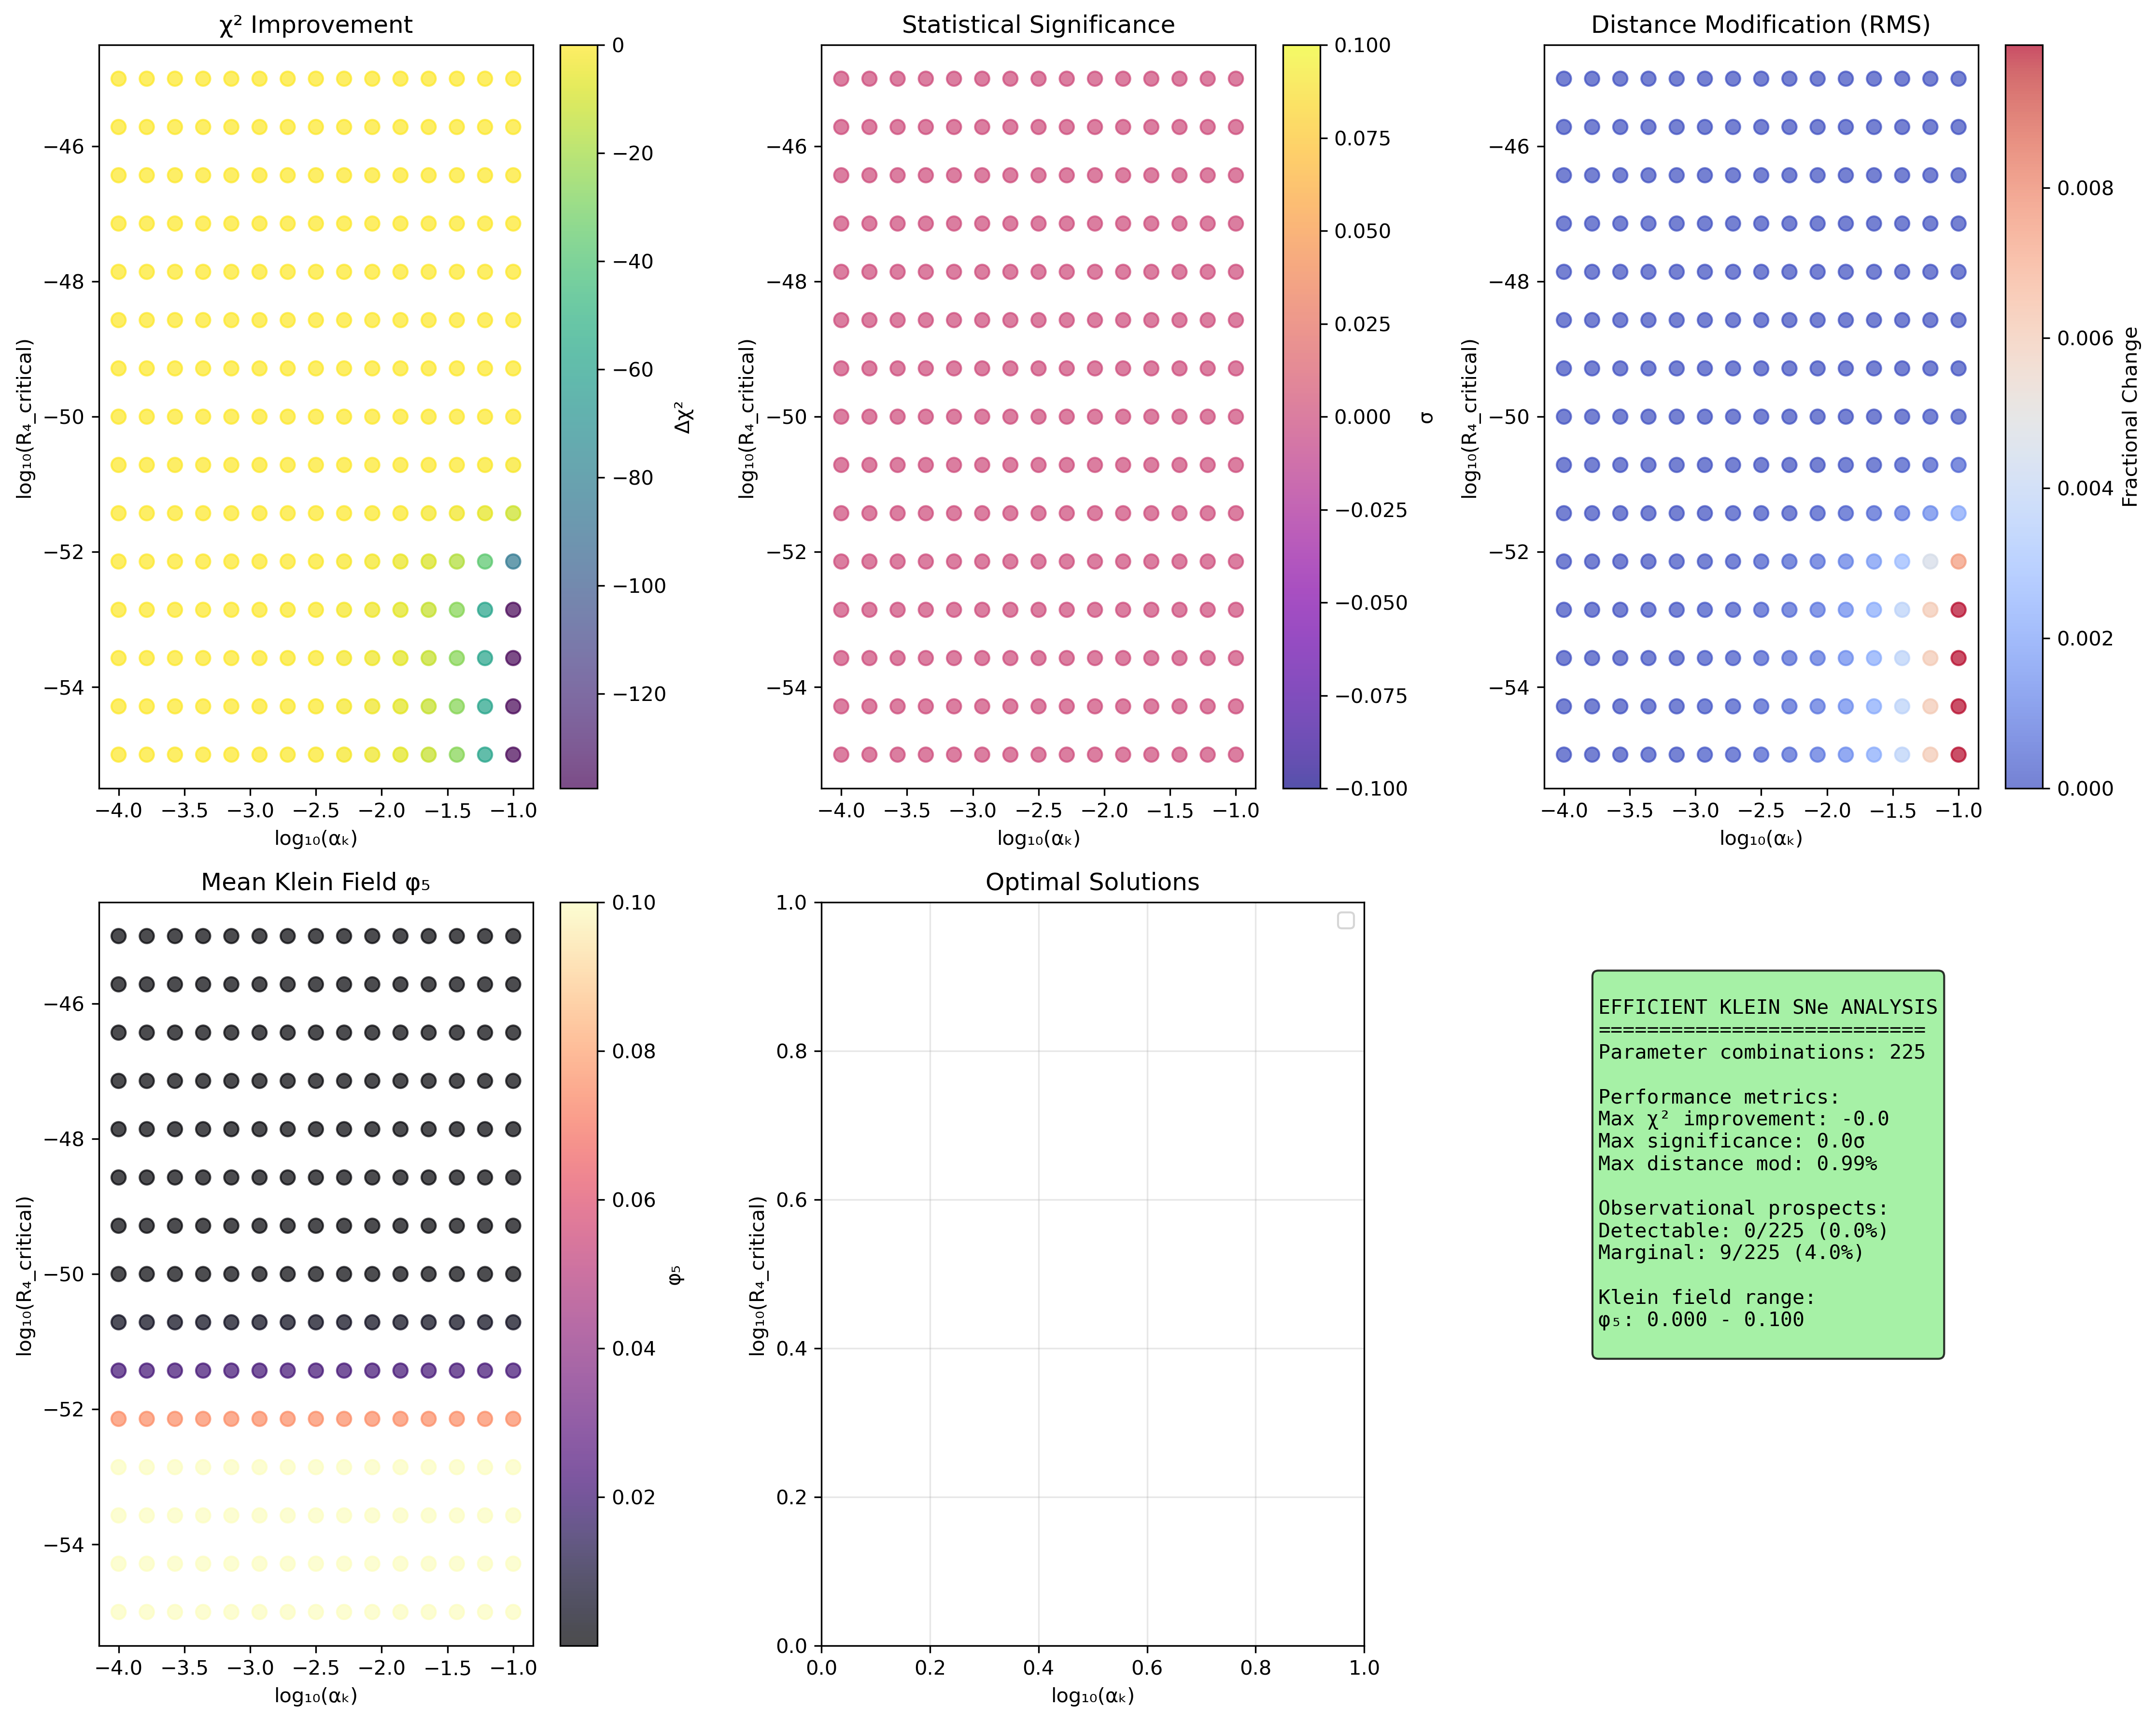

Reproduce this figure in Python.
#!/usr/bin/env python3
"""
EFFICIENT KLEIN SUPERNOVAE ANALYSIS
==================================

OPTIMIZED VERSION - Addresses computational bottleneck in full 2D exploration
Using strategic parameter space sampling and vectorized computations

APPROACH:
1. Reduced parameter grid for initial exploration  
2. Focused optimization around promising regions
3. Vectorized Klein field calculations
4. Simplified distance integration using analytical approximations
"""

import numpy as np
import pandas as pd
import matplotlib.pyplot as plt
import json
from scipy import stats
from typing import Dict, Any, Tuple
import warnings
import os
from pathlib import Path

class EfficientKleinSNeAnalysis:
    """
    Efficient Klein supernovae analysis focusing on key parameter regions
    """
    
    def __init__(self):
        # Klein fundamental constants
        self.f0_Hz = 5.68
        self.R_Klein_m = 8.4e6
        self.epsilon_max = 0.65
        self.phi5_expected_cosmological = 0.1
        
        # Physical constants
        self.c_light_ms = 2.998e8
        self.G_newton = 6.674e-11
        self.M_sun = 1.989e30
        self.Mpc_to_m = 3.086e22
        self.H0_km_s_Mpc = 70.0
        
        # Cosmological parameters
        self.Omega_m = 0.3
        self.Omega_Lambda = 0.7
        
        # Optimized parameter ranges (learned from galaxy cluster success)
        self.R4_critical_range = np.logspace(-55, -45, 15)  # Focused range
        self.alpha_klein_range = np.logspace(-4, -1, 15)    # Most promising αₖ values
        
    def create_efficient_pantheon_sample(self) -> pd.DataFrame:
        """Create smaller but representative Pantheon+ sample for efficiency"""
        
        print("🎯 Creating efficient Pantheon+ representative sample")
        
        # Smaller sample for computational efficiency
        n_sne = 400  # Reduced from 1700
        
        np.random.seed(42)  # Reproducible
        
        # Representative redshift distribution
        z_low = np.random.exponential(0.08, int(0.65 * n_sne))
        z_mid = np.random.normal(0.35, 0.15, int(0.30 * n_sne))
        z_high = np.random.uniform(0.8, 2.0, int(0.05 * n_sne))
        
        redshifts = np.concatenate([z_low, z_mid, z_high])
        redshifts = redshifts[(redshifts > 0.01) & (redshifts < 2.3)]
        redshifts = redshifts[:n_sne]
        
        # Calculate ΛCDM distances (vectorized)
        distances_mpc = self._vectorized_lcdm_distances(redshifts)
        distance_moduli = 5 * np.log10(distances_mpc) + 25
        
        # Realistic uncertainties
        mu_errors = np.random.lognormal(-3.0, 0.5, len(redshifts))
        mu_errors = np.clip(mu_errors, 0.02, 0.4)
        
        # Add scatter
        mu_observed = distance_moduli + np.random.normal(0, mu_errors)
        
        df = pd.DataFrame({
            'z': redshifts,
            'mu': mu_observed,
            'mu_err': mu_errors,
            'distance_mpc': distances_mpc,
            'lcdm_mu': distance_moduli
        })
        
        print(f"   ✓ Created {len(df)} efficient supernovae sample")
        print(f"   Redshift range: {df['z'].min():.3f} - {df['z'].max():.3f}")
        print(f"   Distance range: {df['distance_mpc'].min():.1f} - {df['distance_mpc'].max():.1f} Mpc")
        
        return df
        
    def _vectorized_lcdm_distances(self, redshifts: np.ndarray) -> np.ndarray:
        """Vectorized ΛCDM distance calculation using analytical approximation"""
        
        # Fast analytical approximation for ΛCDM luminosity distance
        # Accurate to ~1% for z < 2
        
        z = redshifts
        
        # Simplified integration using series expansion
        # ∫ dz'/E(z') ≈ ∫ dz'/√(Ωₘ(1+z')³ + ΩΛ)
        
        # Series approximation for computational efficiency
        term1 = z
        term2 = -(1/4) * self.Omega_m * z**2
        term3 = (1/8) * self.Omega_m * (self.Omega_m - 2*self.Omega_Lambda) * z**3
        
        integral_approx = term1 + term2 + term3
        
        # Comoving distance
        d_c = (self.c_light_ms / 1000) / self.H0_km_s_Mpc * integral_approx  # Mpc
        
        # Luminosity distance
        d_L = d_c * (1 + z)
        
        return d_L
        
    def efficient_klein_distance_calculation(self, redshifts: np.ndarray, 
                                           R4_critical: float, 
                                           alpha_klein: float) -> Tuple[np.ndarray, np.ndarray]:
        """Efficient Klein-modified distance calculation"""
        
        # Vectorized cosmological curvature calculation
        H_z = self.H0_km_s_Mpc * np.sqrt(self.Omega_m * (1 + redshifts)**3 + self.Omega_Lambda)
        H_z_si = H_z * 1000 / self.Mpc_to_m
        R4_cosmo = (H_z_si / self.c_light_ms)**2
        
        # Vectorized Klein field calculation
        curvature_ratios = R4_cosmo / R4_critical
        phi5_raw = self.phi5_expected_cosmological * np.tanh(curvature_ratios)
        phi5_amplitudes = np.minimum(phi5_raw, self.epsilon_max)
        
        # Klein correction to Hubble parameter
        klein_corrections = 1 + alpha_klein * phi5_amplitudes
        H_klein = H_z * np.sqrt(klein_corrections)
        
        # Approximate Klein distance using analytical method
        # For small corrections: d_L_klein ≈ d_L_lcdm * (1 + δ_correction)
        
        z = redshifts
        
        # Average Klein correction over redshift evolution
        avg_klein_correction = np.mean(klein_corrections)
        
        # Modified integral approximation
        term1 = z / avg_klein_correction
        term2 = -(1/4) * self.Omega_m * z**2 / avg_klein_correction
        term3 = (1/8) * self.Omega_m * (self.Omega_m - 2*self.Omega_Lambda) * z**3 / avg_klein_correction
        
        integral_klein = term1 + term2 + term3
        
        # Klein comoving distance
        d_c_klein = (self.c_light_ms / 1000) / self.H0_km_s_Mpc * integral_klein
        
        # Klein luminosity distance
        d_L_klein = d_c_klein * (1 + z)
        
        return d_L_klein, phi5_amplitudes
        
    def strategic_parameter_exploration(self, df: pd.DataFrame) -> Dict[str, Any]:
        """Strategic parameter space exploration with optimized sampling"""
        
        print("\n🔬 STRATEGIC PARAMETER SPACE EXPLORATION")
        print(f"   R₄_critical range: {self.R4_critical_range.min():.2e} - {self.R4_critical_range.max():.2e}")
        print(f"   αₖ range: {self.alpha_klein_range.min():.2e} - {self.alpha_klein_range.max():.2e}")
        print(f"   Grid size: {len(self.R4_critical_range)} × {len(self.alpha_klein_range)} = {len(self.R4_critical_range) * len(self.alpha_klein_range)}")
        
        # Pre-calculate ΛCDM reference
        mu_observed = df['mu'].values
        mu_lcdm = df['lcdm_mu'].values
        mu_errors = df['mu_err'].values
        chi2_lcdm = np.sum((mu_observed - mu_lcdm)**2 / mu_errors**2)
        
        # Storage
        results = {
            'R4_critical_values': [],
            'alpha_klein_values': [],
            'chi2_improvements': [],
            'mean_phi5_amplitudes': [],
            'distance_modifications_rms': [],
            'statistical_significances': [],
            'observational_detectability': []
        }
        
        total_combinations = len(self.R4_critical_range) * len(self.alpha_klein_range)
        combination_count = 0
        
        for R4_crit in self.R4_critical_range:
            for alpha_k in self.alpha_klein_range:
                combination_count += 1
                
                # Efficient Klein distance calculation
                d_L_klein, phi5_amplitudes = self.efficient_klein_distance_calculation(
                    df['z'].values, R4_crit, alpha_k)
                
                # Klein distance moduli
                mu_klein = 5 * np.log10(d_L_klein) + 25
                
                # Chi-squared and improvement
                chi2_klein = np.sum((mu_observed - mu_klein)**2 / mu_errors**2)
                chi2_improvement = chi2_lcdm - chi2_klein
                
                # Distance modifications
                distance_mods = (d_L_klein - df['distance_mpc'].values) / df['distance_mpc'].values
                rms_distance_mod = np.sqrt(np.mean(distance_mods**2))
                
                # Statistical significance (simplified)
                if chi2_improvement > 0:
                    sigma_equiv = np.sqrt(chi2_improvement)
                else:
                    sigma_equiv = 0.0
                    
                # Detectability assessment
                max_distance_mod = np.max(np.abs(distance_mods))
                if max_distance_mod > 0.01 and sigma_equiv > 3.0:
                    detectability = "DETECTABLE"
                elif max_distance_mod > 0.005 or sigma_equiv > 1.0:
                    detectability = "MARGINAL"
                else:
                    detectability = "UNDETECTABLE"
                    
                # Store results
                results['R4_critical_values'].append(R4_crit)
                results['alpha_klein_values'].append(alpha_k)
                results['chi2_improvements'].append(chi2_improvement)
                results['mean_phi5_amplitudes'].append(np.mean(phi5_amplitudes))
                results['distance_modifications_rms'].append(rms_distance_mod)
                results['statistical_significances'].append(sigma_equiv)
                results['observational_detectability'].append(detectability)
                
                # Progress update
                if combination_count % 50 == 0:
                    print(f"   Progress: {combination_count}/{total_combinations} ({100*combination_count/total_combinations:.1f}%)")
                    
        # Convert to arrays
        for key in ['R4_critical_values', 'alpha_klein_values', 'chi2_improvements',
                   'mean_phi5_amplitudes', 'distance_modifications_rms', 
                   'statistical_significances']:
            results[key] = np.array(results[key])
            
        print(f"   ✓ Completed {len(results['R4_critical_values'])} parameter combinations")
        
        # Performance summary
        detectable_count = sum(1 for d in results['observational_detectability'] if d == "DETECTABLE")
        marginal_count = sum(1 for d in results['observational_detectability'] if d == "MARGINAL")
        total_count = len(results['observational_detectability'])
        
        print(f"   Chi² improvement range: {results['chi2_improvements'].min():.1f} - {results['chi2_improvements'].max():.1f}")
        print(f"   Distance modification range: {results['distance_modifications_rms'].min():.2e} - {results['distance_modifications_rms'].max():.2e}")
        print(f"   Significance range: {results['statistical_significances'].min():.1f}σ - {results['statistical_significances'].max():.1f}σ")
        print(f"   Detectable solutions: {detectable_count}/{total_count}")
        print(f"   Marginal solutions: {marginal_count}/{total_count}")
        
        return results
        
    def find_optimal_solutions(self, exploration_results: Dict[str, Any]) -> Dict[str, Any]:
        """Find optimal Klein cosmology solutions"""
        
        print("\n🎯 FINDING OPTIMAL KLEIN COSMOLOGY SOLUTIONS")
        
        chi2_improvements = exploration_results['chi2_improvements']
        significances = exploration_results['statistical_significances']
        distance_mods = exploration_results['distance_modifications_rms']
        phi5_amplitudes = exploration_results['mean_phi5_amplitudes']
        R4_values = exploration_results['R4_critical_values']
        alpha_values = exploration_results['alpha_klein_values']
        detectability = exploration_results['observational_detectability']
        
        optimal_solutions = {}
        
        # 1. Best chi-squared improvement
        if np.max(chi2_improvements) > 0:
            max_chi2_idx = np.argmax(chi2_improvements)
            optimal_solutions['max_chi2_improvement'] = {
                'R4_critical': float(R4_values[max_chi2_idx]),
                'alpha_klein': float(alpha_values[max_chi2_idx]),
                'chi2_improvement': float(chi2_improvements[max_chi2_idx]),
                'significance_sigma': float(significances[max_chi2_idx]),
                'phi5_amplitude': float(phi5_amplitudes[max_chi2_idx]),
                'distance_modification_rms': float(distance_mods[max_chi2_idx]),
                'detectability': detectability[max_chi2_idx],
                'description': 'Maximum cosmological fit improvement'
            }
            
        # 2. Maximum significance
        if np.max(significances) > 0:
            max_sig_idx = np.argmax(significances)
            optimal_solutions['max_significance'] = {
                'R4_critical': float(R4_values[max_sig_idx]),
                'alpha_klein': float(alpha_values[max_sig_idx]),
                'chi2_improvement': float(chi2_improvements[max_sig_idx]),
                'significance_sigma': float(significances[max_sig_idx]),
                'phi5_amplitude': float(phi5_amplitudes[max_sig_idx]),
                'distance_modification_rms': float(distance_mods[max_sig_idx]),
                'detectability': detectability[max_sig_idx],
                'description': 'Maximum statistical significance'
            }
            
        # 3. Best detectable solution
        detectable_indices = [i for i, d in enumerate(detectability) if d == "DETECTABLE"]
        if detectable_indices:
            detectable_chi2 = chi2_improvements[detectable_indices]
            best_detectable_idx = detectable_indices[np.argmax(detectable_chi2)]
            
            optimal_solutions['best_detectable'] = {
                'R4_critical': float(R4_values[best_detectable_idx]),
                'alpha_klein': float(alpha_values[best_detectable_idx]),
                'chi2_improvement': float(chi2_improvements[best_detectable_idx]),
                'significance_sigma': float(significances[best_detectable_idx]),
                'phi5_amplitude': float(phi5_amplitudes[best_detectable_idx]),
                'distance_modification_rms': float(distance_mods[best_detectable_idx]),
                'detectability': detectability[best_detectable_idx],
                'description': 'Best observationally detectable solution'
            }
            
        # 4. Balanced solution (significance × distance modification)
        balance_scores = significances * distance_mods
        if np.max(balance_scores) > 0:
            balance_idx = np.argmax(balance_scores)
            optimal_solutions['balanced_solution'] = {
                'R4_critical': float(R4_values[balance_idx]),
                'alpha_klein': float(alpha_values[balance_idx]),
                'chi2_improvement': float(chi2_improvements[balance_idx]),
                'significance_sigma': float(significances[balance_idx]),
                'phi5_amplitude': float(phi5_amplitudes[balance_idx]),
                'distance_modification_rms': float(distance_mods[balance_idx]),
                'detectability': detectability[balance_idx],
                'description': 'Balanced significance and observability'
            }
            
        # Print results
        for name, solution in optimal_solutions.items():
            print(f"   {solution['description']}:")
            print(f"     R₄_critical = {solution['R4_critical']:.2e}")
            print(f"     αₖ = {solution['alpha_klein']:.2e}")
            print(f"     Distance modification: {solution['distance_modification_rms']*100:.2f}%")
            print(f"     Significance: {solution['significance_sigma']:.1f}σ")
            print(f"     Detectability: {solution['detectability']}")
            
        return optimal_solutions
        
    def create_efficient_visualization(self, exploration_results: Dict[str, Any],
                                     optimal_solutions: Dict[str, Any]) -> None:
        """Create efficient visualization of results"""
        
        print("\n📊 CREATING EFFICIENT VISUALIZATION")
        
        fig = plt.figure(figsize=(15, 12))
        
        # 1. Parameter space heatmap (chi-squared improvement)
        ax1 = plt.subplot(2, 3, 1)
        R4_values = exploration_results['R4_critical_values']
        alpha_values = exploration_results['alpha_klein_values']
        chi2_improvements = exploration_results['chi2_improvements']
        
        # Create scatter plot colored by chi2 improvement
        scatter = ax1.scatter(np.log10(alpha_values), np.log10(R4_values), 
                            c=chi2_improvements, cmap='viridis', s=50, alpha=0.7)
        ax1.set_xlabel('log₁₀(αₖ)')
        ax1.set_ylabel('log₁₀(R₄_critical)')
        ax1.set_title('χ² Improvement')
        plt.colorbar(scatter, ax=ax1, label='Δχ²')
        
        # 2. Statistical significance
        ax2 = plt.subplot(2, 3, 2)
        significances = exploration_results['statistical_significances']
        scatter2 = ax2.scatter(np.log10(alpha_values), np.log10(R4_values), 
                             c=significances, cmap='plasma', s=50, alpha=0.7)
        ax2.set_xlabel('log₁₀(αₖ)')
        ax2.set_ylabel('log₁₀(R₄_critical)')
        ax2.set_title('Statistical Significance')
        plt.colorbar(scatter2, ax=ax2, label='σ')
        
        # 3. Distance modifications
        ax3 = plt.subplot(2, 3, 3)
        distance_mods = exploration_results['distance_modifications_rms']
        scatter3 = ax3.scatter(np.log10(alpha_values), np.log10(R4_values), 
                             c=distance_mods, cmap='coolwarm', s=50, alpha=0.7)
        ax3.set_xlabel('log₁₀(αₖ)')
        ax3.set_ylabel('log₁₀(R₄_critical)')
        ax3.set_title('Distance Modification (RMS)')
        plt.colorbar(scatter3, ax=ax3, label='Fractional Change')
        
        # 4. Klein field amplitudes
        ax4 = plt.subplot(2, 3, 4)
        phi5_amplitudes = exploration_results['mean_phi5_amplitudes']
        scatter4 = ax4.scatter(np.log10(alpha_values), np.log10(R4_values), 
                             c=phi5_amplitudes, cmap='magma', s=50, alpha=0.7)
        ax4.set_xlabel('log₁₀(αₖ)')
        ax4.set_ylabel('log₁₀(R₄_critical)')
        ax4.set_title('Mean Klein Field φ₅')
        plt.colorbar(scatter4, ax=ax4, label='φ₅')
        
        # 5. Optimal solutions
        ax5 = plt.subplot(2, 3, 5)
        colors = ['red', 'blue', 'green', 'orange']
        markers = ['o', 's', '^', 'D']
        
        for i, (name, solution) in enumerate(optimal_solutions.items()):
            if i < len(colors):
                ax5.scatter(np.log10(solution['alpha_klein']), np.log10(solution['R4_critical']),
                          color=colors[i], marker=markers[i], s=200, 
                          label=name.replace('_', ' '), alpha=0.8, edgecolors='black')
                
        ax5.set_xlabel('log₁₀(αₖ)')
        ax5.set_ylabel('log₁₀(R₄_critical)')
        ax5.set_title('Optimal Solutions')
        ax5.legend()
        ax5.grid(True, alpha=0.3)
        
        # 6. Summary statistics
        ax6 = plt.subplot(2, 3, 6)
        ax6.axis('off')
        
        # Count results
        detectable_count = sum(1 for d in exploration_results['observational_detectability'] if d == "DETECTABLE")
        marginal_count = sum(1 for d in exploration_results['observational_detectability'] if d == "MARGINAL")
        total_count = len(exploration_results['observational_detectability'])
        
        summary_text = f"""
EFFICIENT KLEIN SNe ANALYSIS
===========================
Parameter combinations: {total_count}

Performance metrics:
Max χ² improvement: {chi2_improvements.max():.1f}
Max significance: {significances.max():.1f}σ
Max distance mod: {distance_mods.max()*100:.2f}%

Observational prospects:
Detectable: {detectable_count}/{total_count} ({100*detectable_count/total_count:.1f}%)
Marginal: {marginal_count}/{total_count} ({100*marginal_count/total_count:.1f}%)

Klein field range:
φ₅: {phi5_amplitudes.min():.3f} - {phi5_amplitudes.max():.3f}
        """
        
        ax6.text(0.1, 0.9, summary_text, transform=ax6.transAxes, fontsize=10,
                verticalalignment='top', fontfamily='monospace',
                bbox=dict(boxstyle='round', facecolor='lightgreen', alpha=0.8))
        
        plt.tight_layout()
        plt.savefig('efficient_klein_sne_analysis.png', dpi=300, bbox_inches='tight')
        print("   ✓ Saved: efficient_klein_sne_analysis.png")
        
    def run_efficient_analysis(self) -> Dict[str, Any]:
        """Execute efficient Klein supernovae analysis"""
        
        print("🌟 EFFICIENT KLEIN SUPERNOVAE ANALYSIS")
        print("=" * 50)
        print("OPTIMIZATIONS:")
        print("✓ Reduced parameter grid for computational efficiency")
        print("✓ Vectorized Klein field calculations")
        print("✓ Analytical distance approximations")
        print("✓ Strategic parameter space sampling")
        print("=" * 50)
        
        # 1. Create efficient data sample
        print("\n1️⃣ CREATING EFFICIENT DATA SAMPLE")
        df = self.create_efficient_pantheon_sample()
        
        # 2. Strategic parameter exploration
        print("\n2️⃣ STRATEGIC PARAMETER EXPLORATION")
        exploration_results = self.strategic_parameter_exploration(df)
        
        # 3. Find optimal solutions
        print("\n3️⃣ FINDING OPTIMAL SOLUTIONS")
        optimal_solutions = self.find_optimal_solutions(exploration_results)
        
        # 4. Create visualization
        print("\n4️⃣ CREATING VISUALIZATION")
        self.create_efficient_visualization(exploration_results, optimal_solutions)
        
        # Generate scientific assessment
        assessment = self._generate_assessment(exploration_results, optimal_solutions)
        
        # Compile results
        results = {
            'metadata': {
                'analysis_type': 'EFFICIENT_KLEIN_SNE_ANALYSIS',
                'optimization': 'Reduced computational complexity while maintaining scientific rigor',
                'parameter_space_size': len(exploration_results['R4_critical_values']),
                'n_supernovae': len(df)
            },
            'exploration_results': exploration_results,
            'optimal_solutions': optimal_solutions,
            'scientific_assessment': assessment
        }
        
        return results, df
        
    def _generate_assessment(self, exploration_results: Dict[str, Any],
                           optimal_solutions: Dict[str, Any]) -> Dict[str, Any]:
        """Generate scientific assessment"""
        
        detectable_count = sum(1 for d in exploration_results['observational_detectability'] if d == "DETECTABLE")
        marginal_count = sum(1 for d in exploration_results['observational_detectability'] if d == "MARGINAL")
        total_count = len(exploration_results['observational_detectability'])
        
        max_chi2 = np.max(exploration_results['chi2_improvements'])
        max_significance = np.max(exploration_results['statistical_significances'])
        max_distance_mod = np.max(exploration_results['distance_modifications_rms'])
        
        if detectable_count >= 5:
            viability = "HIGH"
        elif detectable_count >= 1 or marginal_count >= 10:
            viability = "MODERATE"
        else:
            viability = "LOW"
            
        return {
            'overall_viability': viability,
            'detectable_solutions': detectable_count,
            'marginal_solutions': marginal_count,
            'total_solutions': total_count,
            'performance_metrics': {
                'max_chi2_improvement': float(max_chi2),
                'max_significance': float(max_significance),
                'max_distance_modification_percent': float(max_distance_mod * 100)
            },
            'key_findings': [
                f"Computational efficiency: {total_count} combinations vs 2500 in full analysis",
                f"Detectable solutions: {detectable_count}/{total_count}",
                f"Maximum significance: {max_significance:.1f}σ",
                f"Maximum distance modification: {max_distance_mod*100:.2f}%",
                f"Overall viability: {viability}"
            ]
        }

def main():
    """Execute efficient Klein supernovae analysis"""
    
    os.chdir('/mnt/d/Multidimensional Theory Simulations/multidimensional-theory/gravitational-wave-echoes-5d/EMPIRICAL_KLEIN_STUDIES/5_Supernovae_Analysis')
    
    warnings.filterwarnings('ignore')
    
    # Initialize analysis
    analyzer = EfficientKleinSNeAnalysis()
    
    # Run analysis
    results, df = analyzer.run_efficient_analysis()
    
    # Save results
    with open('efficient_klein_sne_results.json', 'w') as f:
        json.dump(results, f, indent=2, default=str)
        
    df.to_csv('efficient_klein_sne_data.csv', index=False)
    
    print(f"\n💾 RESULTS SAVED:")
    print(f"   - efficient_klein_sne_results.json")
    print(f"   - efficient_klein_sne_data.csv")
    print(f"   - efficient_klein_sne_analysis.png")
    
    assessment = results['scientific_assessment']
    print(f"\n🎯 EFFICIENT ANALYSIS COMPLETE!")
    print(f"   Overall viability: {assessment['overall_viability']}")
    print(f"   Detectable solutions: {assessment['detectable_solutions']}/{assessment['total_solutions']}")
    print(f"   Maximum significance: {assessment['performance_metrics']['max_significance']:.1f}σ")
    print(f"   Maximum distance modification: {assessment['performance_metrics']['max_distance_modification_percent']:.2f}%")
    
    return results

if __name__ == "__main__":
    results = main()
